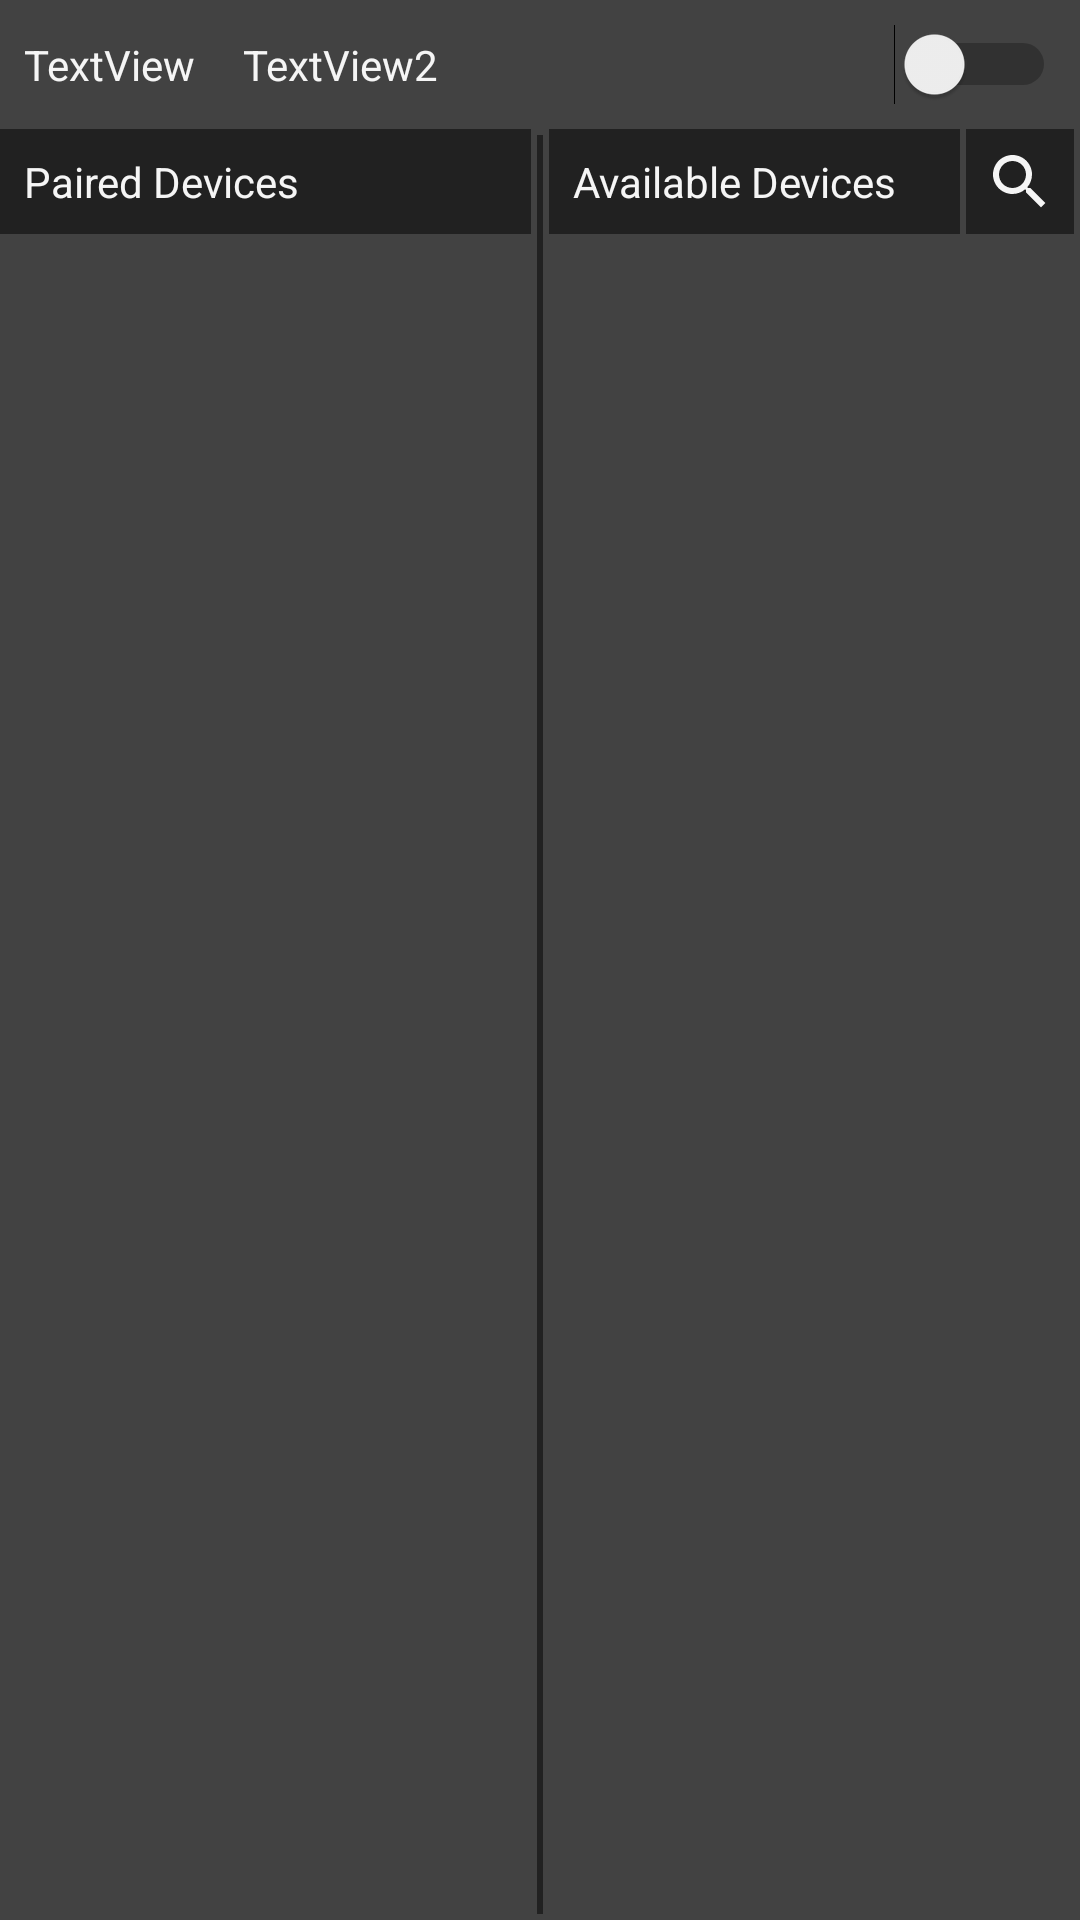

Layout XML and referenced resources for this Android screen:
<!-- AndroidManifest.xml: application theme AppTheme -->
<!-- res/layout/activity_bluetooth_settings.xml -->
<?xml version="1.0" encoding="utf-8"?>
<LinearLayout xmlns:android="http://schemas.android.com/apk/res/android"
    xmlns:app="http://schemas.android.com/apk/res-auto"
    xmlns:tools="http://schemas.android.com/tools"
    android:layout_width="match_parent"
    android:layout_height="match_parent"
    android:background="?attr/backgroundColor"
    android:orientation="vertical"
    tools:context=".BluetoothSettingsActivity">

    <LinearLayout
        android:layout_width="match_parent"
        android:layout_height="wrap_content"
        android:orientation="horizontal">

        <TextView
            android:id="@+id/textViewConnectionStatus"
            android:layout_width="wrap_content"
            android:layout_height="wrap_content"
            android:text="TextView"
            android:textColor="?attr/textPrimaryColor"
            android:layout_margin="8dp"/>

        <TextView
            android:id="@+id/textViewConnectedDevice"
            android:layout_width="wrap_content"
            android:layout_height="wrap_content"
            android:text="TextView2"
            android:textColor="?attr/textPrimaryColor"
            android:layout_margin="8dp"/>

    <Switch
        android:id="@+id/switchBluetooth"
        android:layout_width="match_parent"
        android:layout_height="wrap_content"
        android:layout_weight="1"
        android:checked="false"
        android:layout_margin="8dp"
        android:text=""
        android:textColor="?attr/textPrimaryColor" />
    </LinearLayout>

    <LinearLayout
        android:layout_width="match_parent"
        android:layout_height="match_parent"
        android:layout_weight="1"
        android:orientation="horizontal">

        <LinearLayout
            android:layout_width="match_parent"
            android:layout_height="match_parent"
            android:layout_weight="1"
            android:orientation="vertical">

            <TextView
                android:id="@+id/textViewPairedDevices"
                android:layout_width="match_parent"
                android:layout_height="wrap_content"
                android:background="?attr/textHighlightColor"
                android:padding="8dp"
                android:text="Paired Devices"
                android:textColor="?attr/textPrimaryColor" />

            <ListView
                android:id="@+id/listPairedDevices"
                android:layout_width="match_parent"
                android:layout_height="match_parent" />
        </LinearLayout>

        <View
            android:id="@+id/divider"
            android:layout_width="2dp"
            android:layout_height="match_parent"
            android:layout_margin="2dp"
            android:background="?attr/dividerColor" />

        <LinearLayout
            android:layout_width="match_parent"
            android:layout_height="match_parent"
            android:layout_weight="1"
            android:orientation="vertical">

            <LinearLayout
                android:layout_width="match_parent"
                android:layout_height="match_parent"
                android:orientation="vertical">

                <LinearLayout
                    android:layout_width="match_parent"
                    android:layout_height="wrap_content"
                    android:layout_weight="0"
                    android:orientation="horizontal">

                    <TextView
                        android:id="@+id/textView12"
                        android:layout_width="match_parent"
                        android:layout_height="wrap_content"
                        android:layout_weight="1"
                        android:background="?attr/textHighlightColor"
                        android:padding="8dp"

                        android:text="Available Devices"
                        android:textColor="?attr/textPrimaryColor" />

                    <ImageButton
                        android:id="@+id/imageButtonSearch"
                        android:layout_width="wrap_content"
                        android:layout_height="match_parent"
                        android:layout_gravity="center"
                        android:layout_marginLeft="2dp"
                        android:layout_marginRight="2dp"
                        android:layout_weight="0"
                        android:background="?attr/textHighlightColor"
                        android:paddingLeft="6dp"
                        android:paddingRight="6dp"
                        app:srcCompat="@drawable/ic_search_black_24dp" />
                </LinearLayout>

                <ListView
                    android:id="@+id/listAvailableDevice"
                    android:layout_width="match_parent"
                    android:layout_height="0dp"
                    android:layout_weight="1" />

            </LinearLayout>

        </LinearLayout>
    </LinearLayout>
</LinearLayout>
<!-- resources referenced by this layout -->
<resources>
  <!-- drawable ic_search_black_24dp (drawable) -->
  <vector xmlns:android="http://schemas.android.com/apk/res/android"
          android:width="24dp"
          android:height="24dp"
          android:viewportWidth="24.0"
          android:viewportHeight="24.0">
      <path
          android:fillColor="?attr/textPrimaryColor"
          android:pathData="M15.5,14h-0.79l-0.28,-0.27C15.41,12.59 16,11.11 16,9.5 16,5.91 13.09,3 9.5,3S3,5.91 3,9.5 5.91,16 9.5,16c1.61,0 3.09,-0.59 4.23,-1.57l0.27,0.28v0.79l5,4.99L20.49,19l-4.99,-5zM9.5,14C7.01,14 5,11.99 5,9.5S7.01,5 9.5,5 14,7.01 14,9.5 11.99,14 9.5,14z"/>
  </vector>
  <style name="AppTheme" parent="Theme.AppCompat.Light.DarkActionBar">
          
          <item name="colorPrimary">@color/colorGrey900</item>
          <item name="colorPrimaryDark">@color/colorBlack</item>
          <item name="colorAccent">@color/colorAccent</item>
          <item name="backgroundColor">@color/colorGrey800</item>
          <item name="textPrimaryColor">@color/colorGrey100</item>
          <item name="textSecondaryColor">@color/colorGrey500</item>
          <item name="textGreenColor">@color/green</item>
          <item name="textHighlightColor">@color/colorGrey900</item>
          <item name="dividerColor">@color/colorGrey900</item>
  
  
      </style>
  <color name="colorGrey900">#212121</color>
  <color name="colorBlack">#000000</color>
  <color name="colorAccent">#FF4081</color>
  <color name="colorGrey800">#424242</color>
  <color name="colorGrey100">#F5F5F5</color>
  <color name="colorGrey500">#BDBDBD</color>
  <color name="green">#00ff33</color>
</resources>
